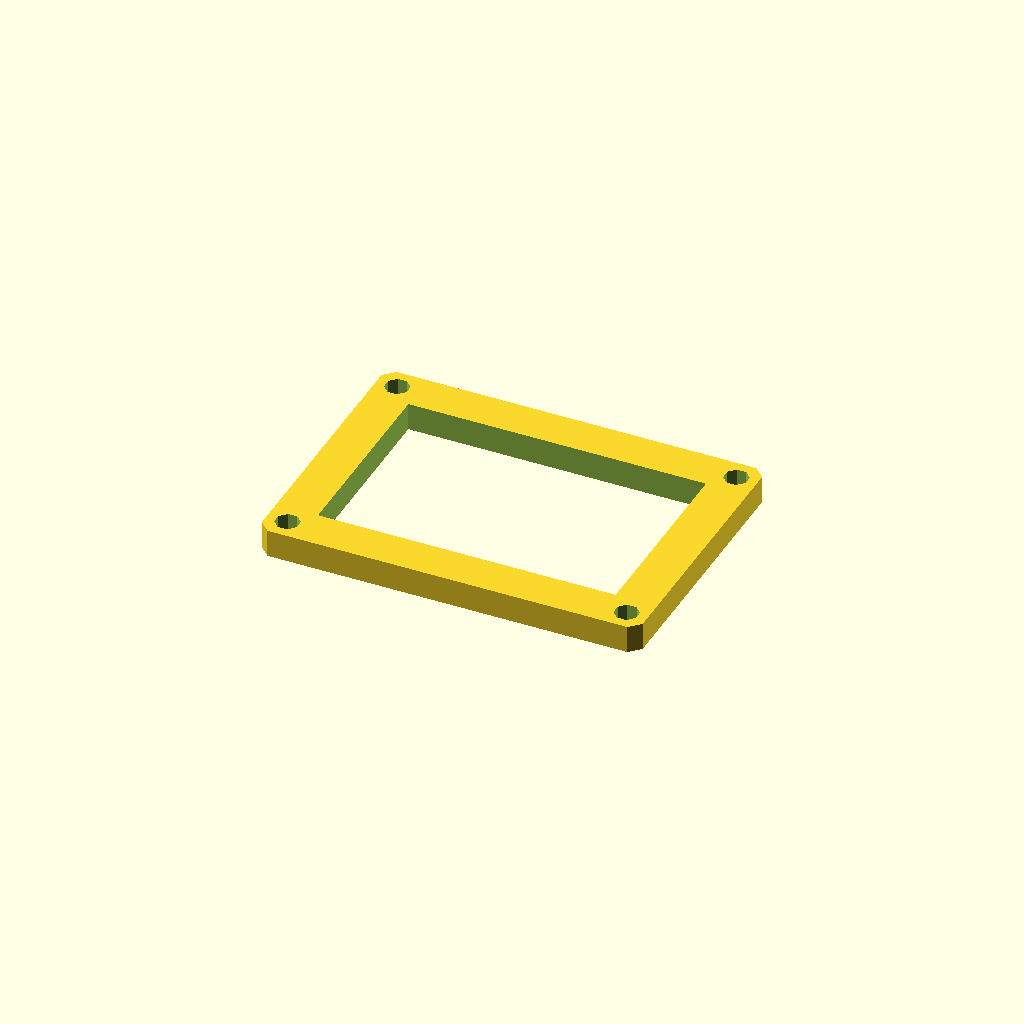
Cell 1: the model at its default parameters.
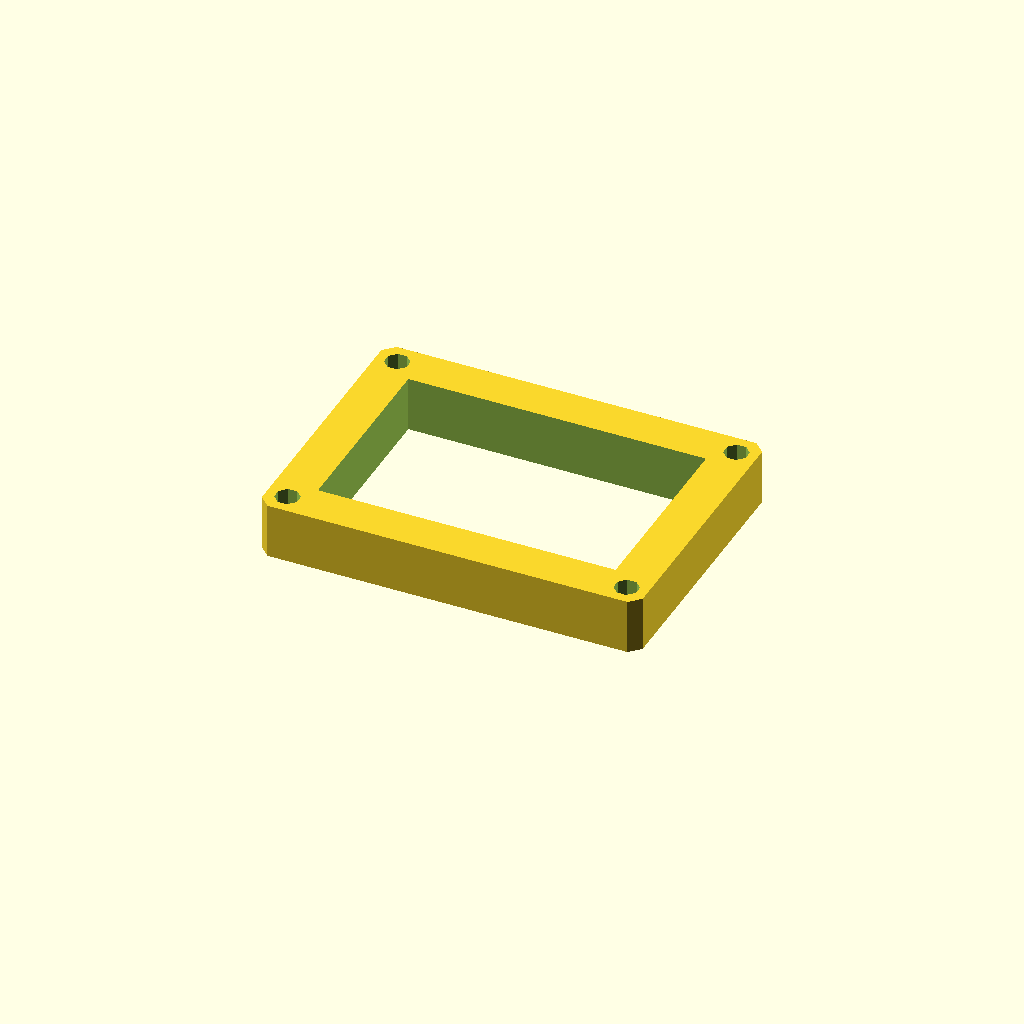
Cell 2: plate_t = 16 (everything else at default).
All cells are drawn from one camera (rotation 55°, 0°, 25°, orthographic, colour scheme Cornfield), so only the parameter changes between them.
OpenSCAD source file optional_data/data/sketch3/frameplates/part_0203.scad:
$fn = 32;

// ----------------------------------------------------------------------
// Frame plate: 110 x 80 frame, 12 mm rails
// ----------------------------------------------------------------------

// --- parameters (mm) ---
plate_l = 110;            // plate length, X
plate_w = 80;             // plate width, Y
plate_t = 8;              // plate thickness, Z (extrusion height)
corner_c = 3;             // corner chamfer
frame_bar = 12;           // frame rail width
bolt_r = 3.5;             // corner bolt window radius
bolt_inset = 6;           // bolt centre inset from the edges

win_l = plate_l - 2 * frame_bar;  // window length
win_w = plate_w - 2 * frame_bar;  // window width
bolt_d = 2 * bolt_r;  // corner hole diameter

profile = [[3, 0], [107, 0], [110, 3], [110, 77], [107, 80], [3, 80], [0, 77], [0, 3]];  // primary outline, 8 points, counter clockwise
void_1 = [[12, 12], [98, 12], [98, 68], [12, 68]];  // the window, 4 points
void_2 = [[9.234, 7.339], [7.339, 9.234], [4.661, 9.234], [2.766, 7.339], [2.766, 4.661], [4.661, 2.766], [7.339, 2.766], [9.234, 4.661]];  // corner bolt window, 8 points
void_3 = [[107.234, 7.339], [105.339, 9.234], [102.661, 9.234], [100.766, 7.339], [100.766, 4.661], [102.661, 2.766], [105.339, 2.766], [107.234, 4.661]];  // corner bolt window, 8 points
void_4 = [[9.234, 75.339], [7.339, 77.234], [4.661, 77.234], [2.766, 75.339], [2.766, 72.661], [4.661, 70.766], [7.339, 70.766], [9.234, 72.661]];  // corner bolt window, 8 points
void_5 = [[107.234, 75.339], [105.339, 77.234], [102.661, 77.234], [100.766, 75.339], [100.766, 72.661], [102.661, 70.766], [105.339, 70.766], [107.234, 72.661]];  // corner bolt window, 8 points

// --- the one profile operation ---
difference() {
  linear_extrude(height = plate_t) polygon(points = profile);
  translate([0, 0, -1])
    linear_extrude(height = plate_t + 2) polygon(points = void_1);
  translate([0, 0, -1])
    linear_extrude(height = plate_t + 2) polygon(points = void_2);
  translate([0, 0, -1])
    linear_extrude(height = plate_t + 2) polygon(points = void_3);
  translate([0, 0, -1])
    linear_extrude(height = plate_t + 2) polygon(points = void_4);
  translate([0, 0, -1])
    linear_extrude(height = plate_t + 2) polygon(points = void_5);
}
Parameter table extracted from the source (name, type, default, range or options):
plate_l: number, default 110
plate_w: number, default 80
plate_t: number, default 8
corner_c: number, default 3
frame_bar: number, default 12
bolt_r: number, default 3.5
bolt_inset: number, default 6
